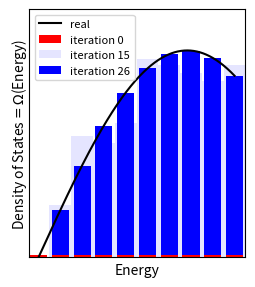

Write Python code to recreate this figure.
#!/usr/bin/env python3
# -*- coding: utf-8 -*-
"""
Created on Fri Oct 30 21:51:37 2020

[redacted]
"""

import numpy as np
import matplotlib.pyplot as plt

fig_width = 2.4
fig_height = 2.7

np.random.seed(92932)
x = np.linspace(0,np.pi/2+0.5,10)
xlong = np.linspace(0,np.pi/2+0.5,1000)

width = 0.18*np.ones(len(x))
width2 = 0.23*np.ones(len(x))

rand_perturb = (np.random.rand(len(x))-0.5)*0.4
rand_perturb[0] = 0.

fig = plt.figure(figsize=(fig_width, fig_height))
ax = fig.add_subplot(111)

plt.xlabel('Energy', fontsize=10, labelpad=4)
plt.ylabel(r'Density of States$= \Omega$(Energy)', fontsize=10, labelpad=0.0)
plt.xticks([])
plt.yticks([])
plt.ylim(0, 1.2)
plt.xlim(-0.1,np.pi/2+0.5+0.11)

plt.plot(xlong, np.sin(xlong), label = 'real', c='k')
plt.subplots_adjust(left=0.095, bottom=0.07, right=0.995, top=0.99)
plt.savefig('fig-WL_DOS_traj.pdf')
plt.legend(loc='upper left',fontsize=8)
plt.savefig('fig-WL_DOS_traj_0.pdf')

plt.bar(x, 0.01*np.ones(len(x)), label = 'iteration 0', width=width, color='r')
plt.legend(loc='upper left',fontsize=8)
plt.savefig('fig-WL_DOS_traj_1.pdf')

plt.bar(x, np.sin(x)+rand_perturb, label = 'iteration 15', width=width2, color='b', alpha=0.1)
plt.legend(loc='upper left',fontsize=8)
plt.savefig('fig-WL_DOS_traj_2.pdf')

plt.bar(x, np.sin(x), label = 'iteration 26', width=width, color='b')
plt.bar(x, 0.01*np.ones(len(x)), width=width, color='r')
plt.legend(loc='upper left',fontsize=8)
plt.savefig('fig-WL_DOS_traj_3.pdf')
